Photos from the image-classification dataset "processed" in the GitHub repository shaguntalwar17/BrainTumor_CDSS. Its 4 classes are: glioma, meningioma, no tumor, pituitary tumor.

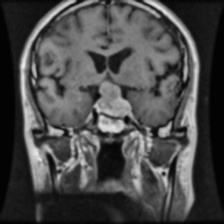
Label: pituitary tumor

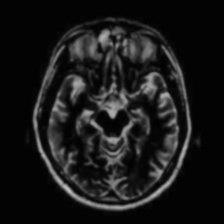
Label: no tumor

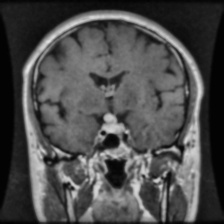
Label: pituitary tumor

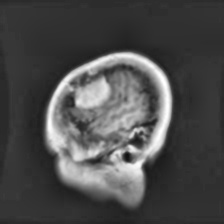
Label: meningioma

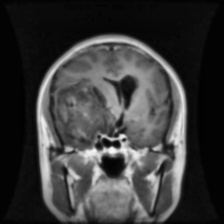
Label: glioma

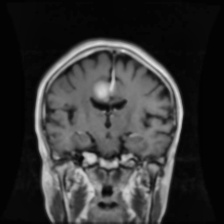
Label: meningioma
